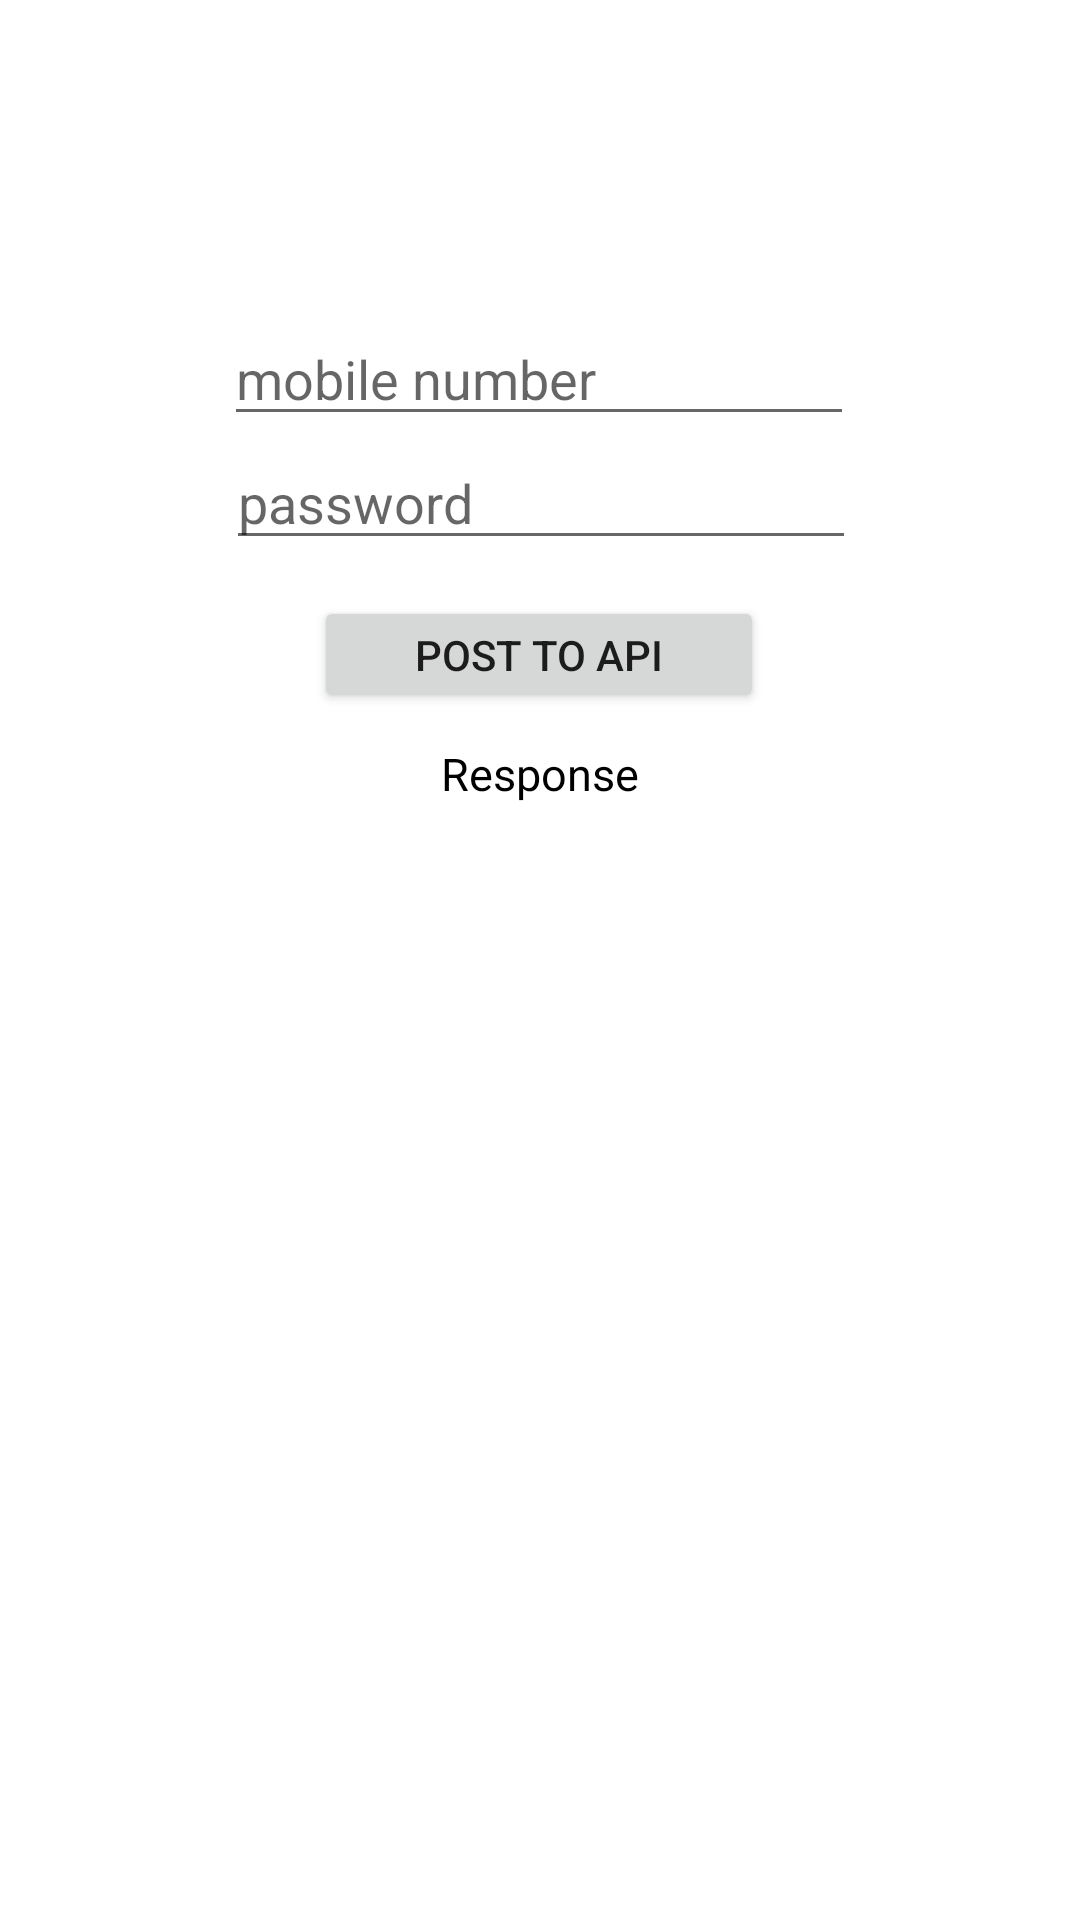

Layout XML and referenced resources for this Android screen:
<!-- AndroidManifest.xml: application theme Theme.Retrofit_postdata -->
<!-- res/layout/activity_main.xml -->
<?xml version="1.0" encoding="utf-8"?>
<androidx.constraintlayout.widget.ConstraintLayout xmlns:android="http://schemas.android.com/apk/res/android"
    xmlns:app="http://schemas.android.com/apk/res-auto"
    xmlns:tools="http://schemas.android.com/tools"
    android:layout_width="match_parent"
    android:layout_height="match_parent"
    tools:context=".MainActivity">


    <EditText
        android:id="@+id/ed_mobilenumber"
        android:layout_width="wrap_content"
        android:layout_height="wrap_content"
        android:layout_marginTop="104dp"
        android:ems="10"
        android:hint="mobile number"
        android:inputType="phone"
        app:layout_constraintEnd_toEndOf="parent"
        app:layout_constraintHorizontal_bias="0.497"
        app:layout_constraintStart_toStartOf="parent"
        app:layout_constraintTop_toTopOf="parent" />

    <EditText
        android:id="@+id/ed_password"
        android:layout_width="wrap_content"
        android:layout_height="wrap_content"
        android:ems="10"
        android:hint="password"
        android:inputType="textPassword"
        app:layout_constraintEnd_toEndOf="parent"
        app:layout_constraintHorizontal_bias="0.502"
        app:layout_constraintStart_toStartOf="parent"
        app:layout_constraintTop_toBottomOf="@+id/ed_mobilenumber" />

    <Button
        android:id="@+id/postdatabtn"
        android:layout_width="150dp"
        android:layout_height="39dp"
        android:layout_marginTop="12dp"
        android:text="Post TO API"
        app:layout_constraintEnd_toEndOf="parent"
        app:layout_constraintHorizontal_bias="0.498"
        app:layout_constraintStart_toStartOf="parent"
        app:layout_constraintTop_toBottomOf="@+id/ed_password" />

    <TextView
        android:id="@+id/idTVResponse"
        android:layout_width="match_parent"
        android:layout_height="wrap_content"
        android:layout_margin="10dp"
        android:gravity="center_horizontal"
        android:text="Response"
        android:textAlignment="center"
        android:textSize="15sp"
        android:textColor="#000"
        app:layout_constraintEnd_toEndOf="parent"
        app:layout_constraintHorizontal_bias="0.492"
        app:layout_constraintStart_toStartOf="parent"
        app:layout_constraintTop_toBottomOf="@+id/postdatabtn" />


</androidx.constraintlayout.widget.ConstraintLayout>
<!-- resources referenced by this layout -->
<resources>
  <style name="Theme.Retrofit_postdata" parent="Theme.MaterialComponents.DayNight.DarkActionBar">
          
          <item name="colorPrimary">@color/purple_500</item>
          <item name="colorPrimaryVariant">@color/purple_700</item>
          <item name="colorOnPrimary">@color/white</item>
          
          <item name="colorSecondary">@color/teal_200</item>
          <item name="colorSecondaryVariant">@color/teal_700</item>
          <item name="colorOnSecondary">@color/black</item>
          
          <item name="android:statusBarColor" tools:targetApi="l">?attr/colorPrimaryVariant</item>
          
      </style>
  <!-- not gathered from this repository: default colours our renderer supplied (Android Studio template values) -->
  <color name="purple_500">#FF6200EE</color>
  <color name="purple_700">#FF3700B3</color>
  <color name="teal_200">#FF03DAC5</color>
  <color name="teal_700">#FF018786</color>
  <color name="black">#FF000000</color>
  <color name="white">#FFFFFFFF</color>
</resources>
